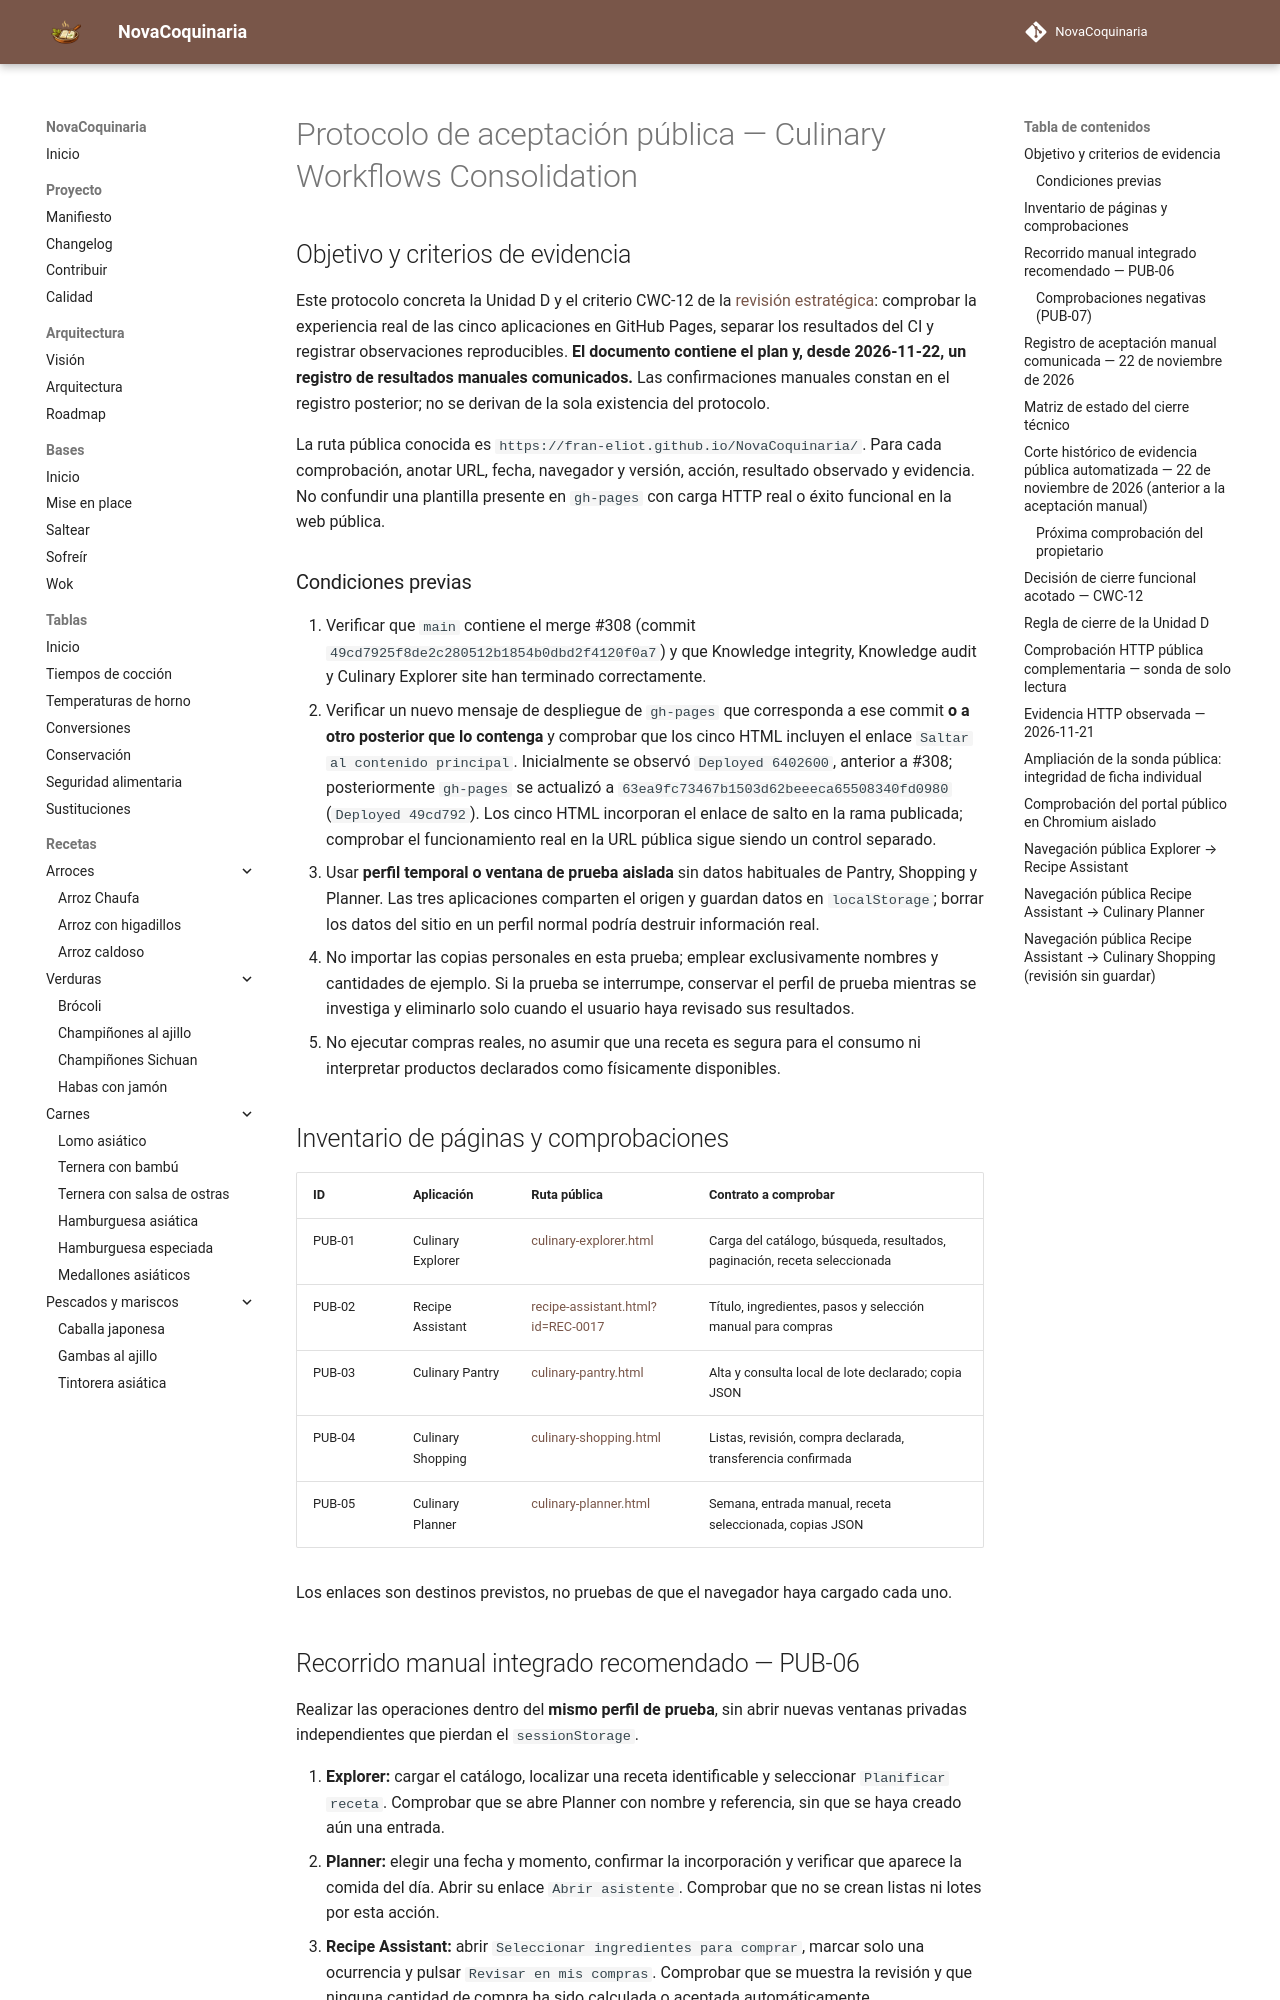

repository: fran-eliot/NovaCoquinaria · page: docs/management/PROTOCOLO_ACEPTACION_PUBLICA_CULINARIA.html · generator: mkdocs

---
id: DOC-ACEPTACION-PUBLICA-CULINARIA-2026
titulo: Protocolo de aceptación pública de las aplicaciones culinarias
tipo: gestion
version: 0.2.1
estado: cierre-funcional-acotado
ultima_revision: 2026-11-22
---

# Protocolo de aceptación pública — Culinary Workflows Consolidation

## Objetivo y criterios de evidencia

Este protocolo concreta la Unidad D y el criterio CWC-12 de la [revisión estratégica](./REVISION_ESTRATEGICA_APLICACIONES_CULINARIAS.md): comprobar la experiencia real de las cinco aplicaciones en GitHub Pages, separar los resultados del CI y registrar observaciones reproducibles. **El documento contiene el plan y, desde 2026-11-22, un registro de resultados manuales comunicados.** Las confirmaciones manuales constan en el registro posterior; no se derivan de la sola existencia del protocolo.

La ruta pública conocida es `https://fran-eliot.github.io/NovaCoquinaria/`. Para cada comprobación, anotar URL, fecha, navegador y versión, acción, resultado observado y evidencia. No confundir una plantilla presente en `gh-pages` con carga HTTP real o éxito funcional en la web pública.

### Condiciones previas

1. Verificar que `main` contiene el merge #308 (commit `49cd7925f8de2c280512b1854b0dbd2f4120f0a7`) y que Knowledge integrity, Knowledge audit y Culinary Explorer site han terminado correctamente.
2. Verificar un nuevo mensaje de despliegue de `gh-pages` que corresponda a ese commit **o a otro posterior que lo contenga** y comprobar que los cinco HTML incluyen el enlace `Saltar al contenido principal`. Inicialmente se observó `Deployed 6402600`, anterior a #308; posteriormente `gh-pages` se actualizó a `63ea9fc73467b1503d62beeeca65508340fd0980` (`Deployed 49cd792`). Los cinco HTML incorporan el enlace de salto en la rama publicada; comprobar el funcionamiento real en la URL pública sigue siendo un control separado.
3. Usar **perfil temporal o ventana de prueba aislada** sin datos habituales de Pantry, Shopping y Planner. Las tres aplicaciones comparten el origen y guardan datos en `localStorage`; borrar los datos del sitio en un perfil normal podría destruir información real.
4. No importar las copias personales en esta prueba; emplear exclusivamente nombres y cantidades de ejemplo. Si la prueba se interrumpe, conservar el perfil de prueba mientras se investiga y eliminarlo solo cuando el usuario haya revisado sus resultados.
5. No ejecutar compras reales, no asumir que una receta es segura para el consumo ni interpretar productos declarados como físicamente disponibles.

## Inventario de páginas y comprobaciones

| ID | Aplicación | Ruta pública | Contrato a comprobar |
|---|---|---|---|
| PUB-01 | Culinary Explorer | [culinary-explorer.html](https://fran-eliot.github.io/NovaCoquinaria/culinary-explorer.html) | Carga del catálogo, búsqueda, resultados, paginación, receta seleccionada |
| PUB-02 | Recipe Assistant | [recipe-assistant.html?id=REC-0017](https://fran-eliot.github.io/NovaCoquinaria/recipe-assistant.html?id=REC-0017) | Título, ingredientes, pasos y selección manual para compras |
| PUB-03 | Culinary Pantry | [culinary-pantry.html](https://fran-eliot.github.io/NovaCoquinaria/culinary-pantry.html) | Alta y consulta local de lote declarado; copia JSON |
| PUB-04 | Culinary Shopping | [culinary-shopping.html](https://fran-eliot.github.io/NovaCoquinaria/culinary-shopping.html) | Listas, revisión, compra declarada, transferencia confirmada |
| PUB-05 | Culinary Planner | [culinary-planner.html](https://fran-eliot.github.io/NovaCoquinaria/culinary-planner.html) | Semana, entrada manual, receta seleccionada, copias JSON |

Los enlaces son destinos previstos, no pruebas de que el navegador haya cargado cada uno.
